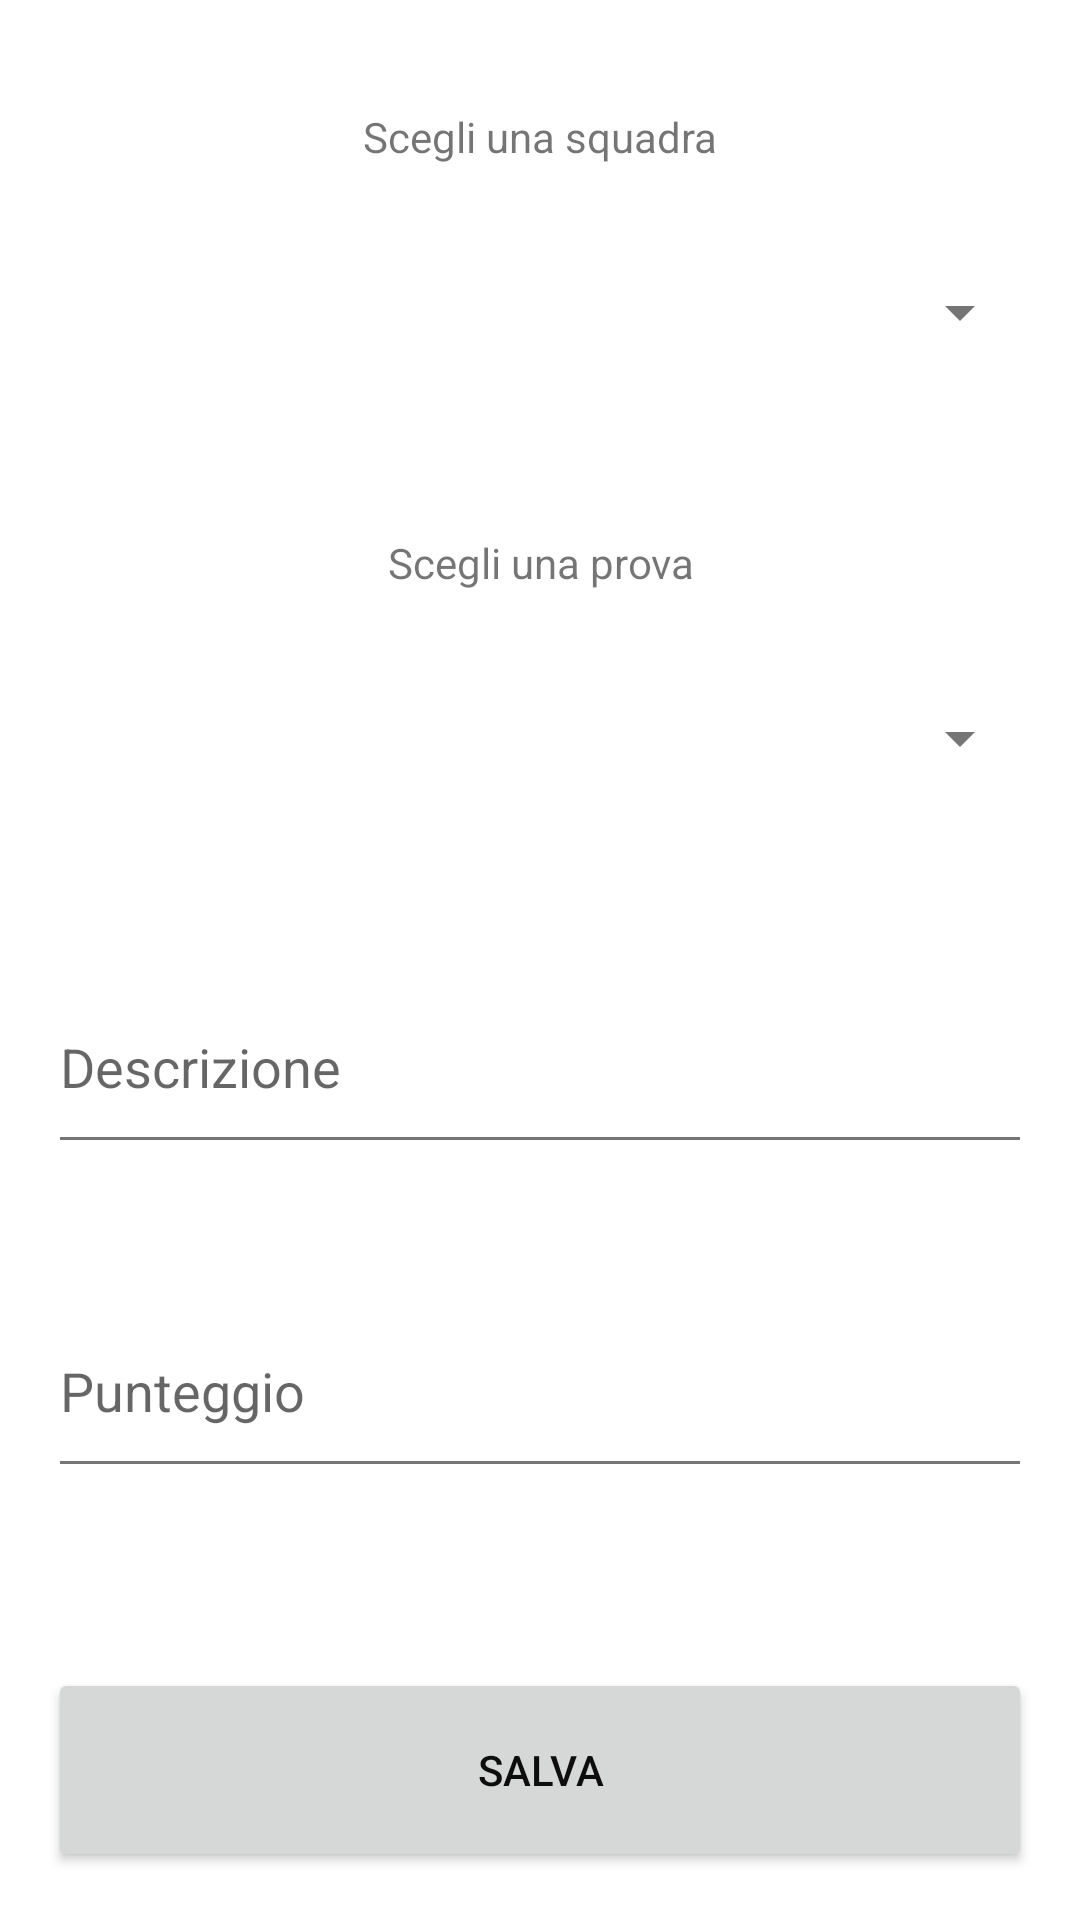

The Android layout XML behind this screen, and the referenced resources:
<!-- AndroidManifest.xml: application theme Theme.Enigma -->
<!-- res/layout/activity_punteggio.xml -->
<?xml version="1.0" encoding="utf-8"?>
<LinearLayout xmlns:android="http://schemas.android.com/apk/res/android"
    xmlns:tools="http://schemas.android.com/tools"
    android:layout_width="match_parent"
    android:layout_height="match_parent"
    android:orientation="vertical"
    android:padding="16dp"
    android:weightSum="6"
    android:layout_marginHorizontal="20dp"
    tools:context=".activity.PunteggioActivity">

    <TextView
        android:layout_width="match_parent"
        android:layout_height="0dp"
        android:layout_weight="0.5"
        android:textAlignment="center"
        android:layout_marginTop="20dp"
        android:text="@string/scegli_squadra"/>

    <Spinner
        android:id="@+id/squadra_spinner"
        android:layout_width="match_parent"
        android:layout_height="0dp"
        android:layout_weight="1"
        android:layout_marginBottom="20dp"/>

    <TextView
        android:id="@+id/label_prova_spinner"
        android:layout_width="match_parent"
        android:layout_height="0dp"
        android:layout_weight="0.5"
        android:textAlignment="center"
        android:layout_marginTop="20dp"
        android:text="@string/scegli_prova"/>
    <Spinner
        android:id="@+id/prova_spinner"
        android:layout_width="match_parent"
        android:layout_height="0dp"
        android:layout_weight="1"
        android:layout_marginBottom="20dp"/>
    <EditText
        android:id="@+id/descrizionePunteggioEditText"
        android:layout_width="match_parent"
        android:layout_height="0dp"
        android:layout_weight="1"
        android:hint="Descrizione"
        android:inputType="text"
        android:layout_marginVertical="20dp"/>

    <EditText
        android:id="@+id/punteggioEditText"
        android:layout_width="match_parent"
        android:layout_height="0dp"
        android:layout_weight="1"
        android:hint="Punteggio"
        android:inputType="number"
        android:layout_marginVertical="20dp"/>

    <Button
        android:id="@+id/punteggiButton"
        android:layout_width="match_parent"
        android:layout_height="0dp"
        android:layout_weight="1"
        android:text="@string/btn_salva"
        android:onClick="salva"
        android:layout_marginTop="40dp"/>

</LinearLayout>
<!-- resources referenced by this layout -->
<resources>
  <string name="btn_salva">Salva</string>
  <string name="scegli_prova">Scegli una prova</string>
  <string name="scegli_squadra">Scegli una squadra</string>
  <style name="Theme.Enigma" parent="Theme.MaterialComponents.DayNight.DarkActionBar">
          
          <item name="colorPrimary">@color/colorPrimary</item>
          <item name="colorPrimaryDark">@color/colorPrimaryDark</item>
          <item name="colorAccent">@color/colorAccent</item>
          <item name="android:textColorPrimary">@color/textColorPrimary</item>
          <item name="android:textColorSecondary">@color/textColorSecondary</item>
      </style>
  <color name="colorPrimary">#EBC39F</color>
  <color name="colorPrimaryDark">#0D0D0D</color>
  <color name="colorAccent">#FF4081</color>
  <color name="textColorPrimary">#0D0D0D</color>
  <color name="textColorSecondary">#757575</color>
</resources>
